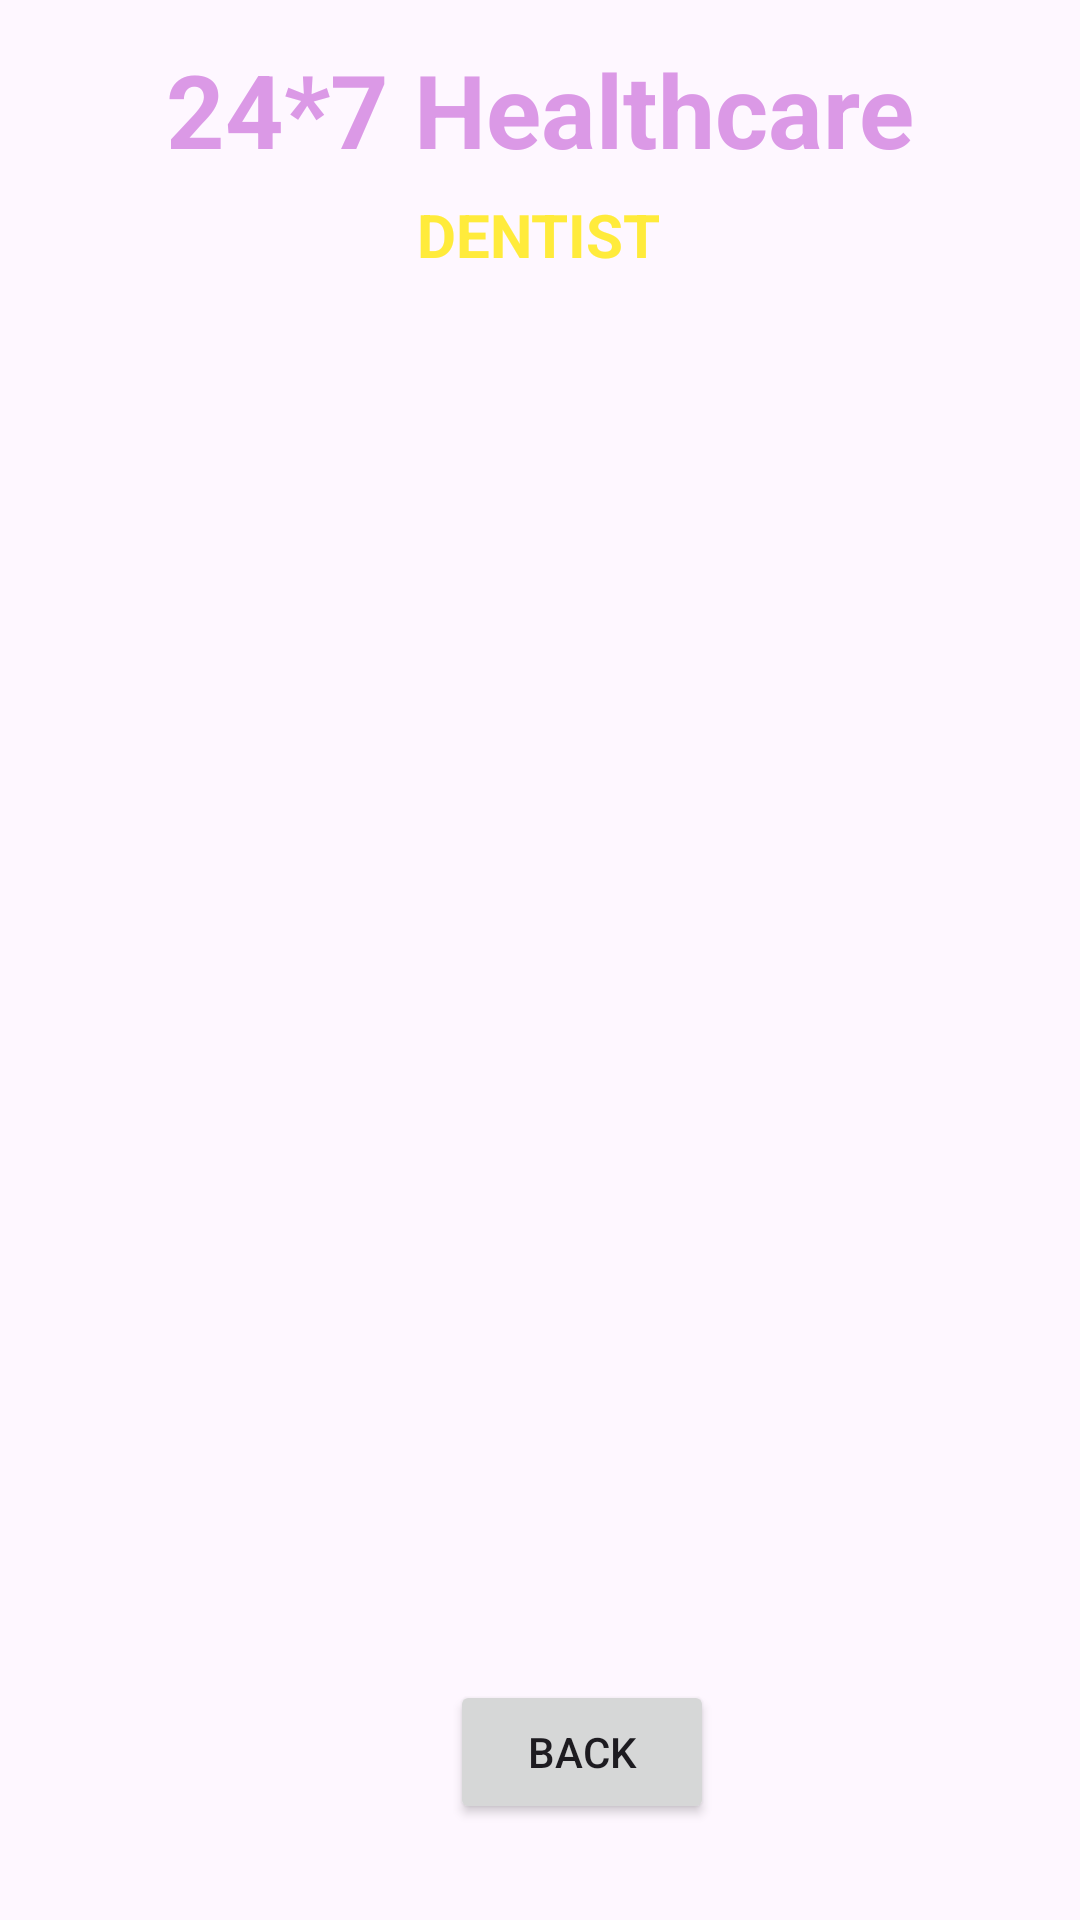

Reconstruct the res/layout file that produces this screen, plus the resources it refers to.
<!-- AndroidManifest.xml: application theme Theme.Medicinedatabase -->
<!-- res/layout/activity_health_articles_details.xml -->
<?xml version="1.0" encoding="utf-8"?>
<androidx.constraintlayout.widget.ConstraintLayout xmlns:android="http://schemas.android.com/apk/res/android"
    xmlns:app="http://schemas.android.com/apk/res-auto"
    xmlns:tools="http://schemas.android.com/tools"
    android:layout_width="match_parent"
    android:layout_height="match_parent"
    android:background="@drawable/back1"
    tools:context=".HealthArticlesDetailsActivity">
    <TextView
        android:id="@+id/textView_logo3"
        android:layout_width="wrap_content"
        android:layout_height="wrap_content"
        android:text="24*7 Healthcare"
        android:textColor="#DB99E6"
        android:textSize="34sp"
        android:textStyle="bold"
        app:layout_constraintBottom_toBottomOf="parent"
        app:layout_constraintEnd_toEndOf="parent"
        app:layout_constraintStart_toStartOf="parent"
        app:layout_constraintTop_toTopOf="parent"
        app:layout_constraintVertical_bias="0.023" />

    <TextView
        android:id="@+id/textViewHADTitle"
        android:layout_width="wrap_content"
        android:layout_height="wrap_content"
        android:text="DENTIST"
        android:textAlignment="center"
        android:textColor="#FFEB3B"
        android:textSize="20sp"
        android:textStyle="bold"
        app:layout_constraintBottom_toBottomOf="parent"
        app:layout_constraintEnd_toEndOf="parent"
        app:layout_constraintHorizontal_bias="0.498"
        app:layout_constraintStart_toStartOf="parent"
        app:layout_constraintTop_toTopOf="@+id/textView_logo3"
        app:layout_constraintVertical_bias="0.085" />

    <Button
        android:id="@+id/buttonHADBack"
        android:layout_width="wrap_content"
        android:layout_height="wrap_content"
        android:layout_marginBottom="32dp"
        android:text="BACK"
        app:layout_constraintBottom_toBottomOf="parent"
        app:layout_constraintEnd_toEndOf="parent"
        app:layout_constraintHorizontal_bias="0.551"
        app:layout_constraintStart_toStartOf="parent" />

    <ImageView
        android:id="@+id/imageViewHAD"
        android:layout_width="363dp"
        android:layout_height="487dp"
        android:layout_marginTop="8dp"
        app:layout_constraintEnd_toEndOf="parent"
        app:layout_constraintStart_toStartOf="parent"
        app:layout_constraintTop_toBottomOf="@+id/textViewHADTitle"
        app:srcCompat="@drawable/health1"
        tools:layout_editor_absoluteX="25dp"
        tools:layout_editor_absoluteY="138dp" />


</androidx.constraintlayout.widget.ConstraintLayout>
<!-- resources referenced by this layout -->
<resources>
  <style name="Theme.Medicinedatabase" parent="Base.Theme.Medicinedatabase" />
  <style name="Base.Theme.Medicinedatabase" parent="Theme.Material3.DayNight.NoActionBar">
          
          
      </style>
</resources>
